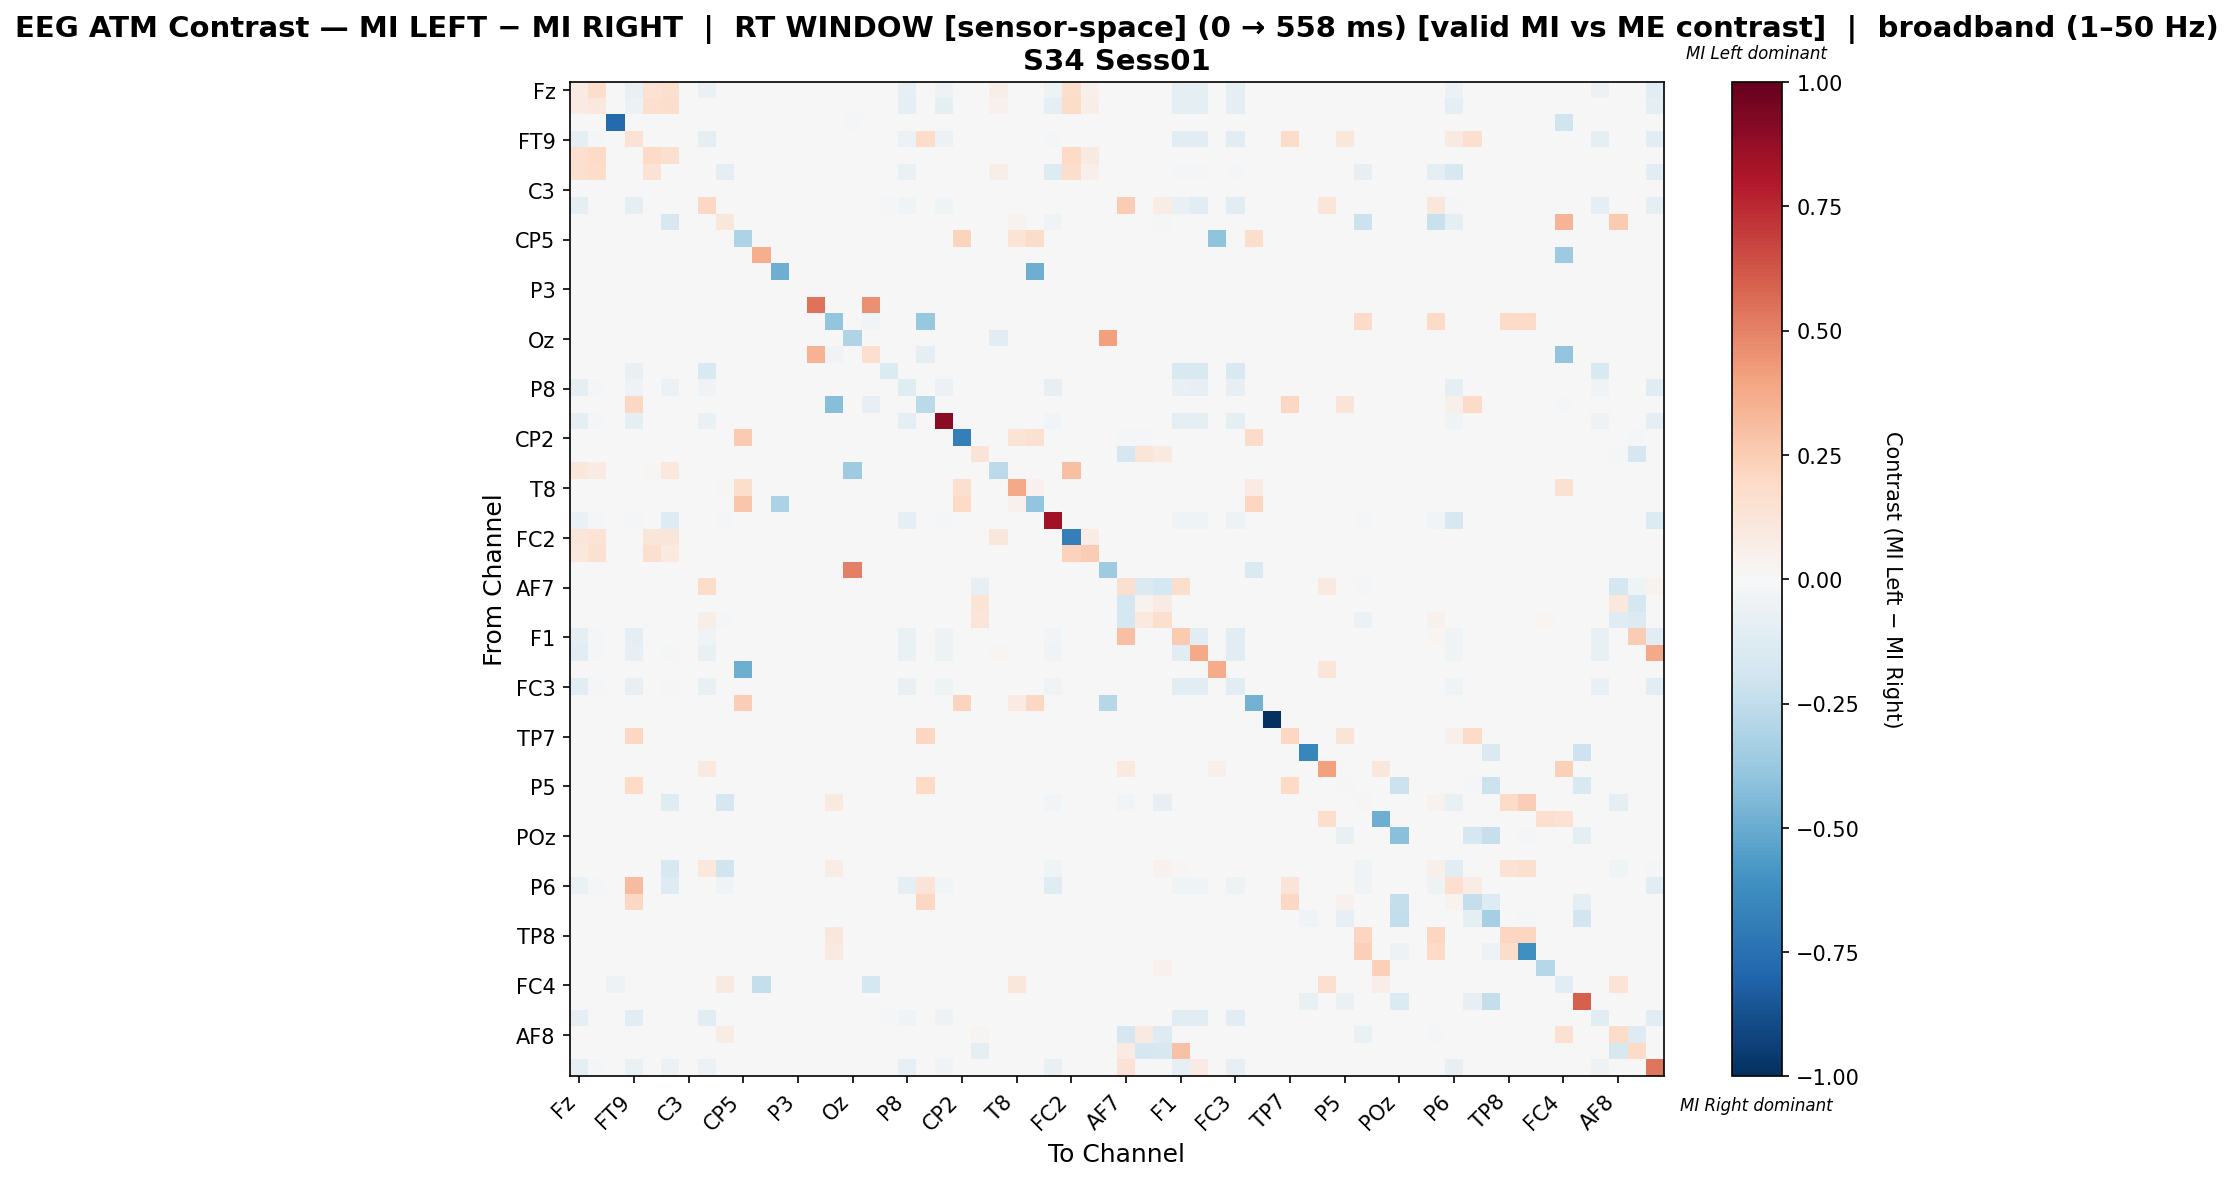

Source data for this figure (header and first rows):
, Fz, F3, F7, FT9, FC5, FC1, C3, T7, TP9, CP5, CP1, Pz, P3, P7, O1, Oz, O2, P4, P8, TP10, CP6, CP2, Cz
Fz, 0.08323, 0.174, 0.0, -0.07417, 0.1436, 0.1634, 0.0, -0.06358, 0.0, 0.0, 0.0, 0.0, 0.0, 0.0, 0.0, 0.0, 0.0, 0.0, -0.08477, 0.0, -0.04967, 0.0, 0.0
F3, 0.08137, 0.107, 0.0, -0.06145, 0.1584, 0.1732, 0.0, 0.0, 0.0, 0.0, 0.0, 0.0, 0.0, 0.0, 0.0, 0.0, 0.0, 0.0, -0.09497, 0.0, -0.09497, 0.0, 0.0
F7, 0.0, 0.0, -0.7812, 0.0, 0.0, 0.0, 0.0, 0.0, 0.0, 0.0, 0.0, 0.0, 0.0, 0.0, 0.0, -0.02083, 0.0, 0.0, 0.0, 0.0, 0.0, 0.0, 0.0
FT9, -0.1012, -0.01155, 0.0, 0.1408, 0.0, 0.0, 0.0, -0.09591, 0.0, 0.0, 0.0, 0.0, 0.0, 0.0, 0.0, 0.0, 0.0, -0.002664, -0.05861, 0.1814, -0.0595, 0.0, 0.0
FC5, 0.1658, 0.1902, 0.0, 0.0, 0.1954, 0.162, 0.0, 0.0, 0.0, 0.0, 0.0, 0.0, 0.0, 0.0, 0.0, 0.0, 0.0, 0.0, 0.0, 0.0, 0.0, 0.0, 0.0
FC1, 0.1567, 0.1867, 0.0, 0.0, 0.144, 0.003569, 0.0, 0.0, -0.08627, 0.0, 0.0, 0.0, 0.0, 0.0, 0.0, 0.0, 0.0, 0.0, -0.06961, 0.0, 0.0, 0.0, 0.0
C3, 0.0, 0.0, 0.0, 0.0, 0.0, 0.0, 0.0, 0.0, 0.0, 0.0, 0.0, 0.0, 0.0, 0.0, 0.0, 0.0, 0.0, 0.0, 0.0, 0.0, 0.0, 0.0, 0.0
T7, -0.08999, 0.0, 0.0, -0.101, 0.0, 0.0, 0.0, 0.208, 0.0, 0.0, 0.0, 0.0, 0.0, 0.0, 0.0, 0.0, 0.0, -0.008264, -0.04591, 0.0, -0.04683, 0.0, 0.0
TP9, 0.0, 0.0, 0.0, 0.0, 0.0, -0.161, 0.0, 0.0, 0.1144, 0.0, 0.0, 0.0, 0.0, 0.0, 0.0, 0.0, 0.0, 0.0, 0.0, 0.0, 0.0, 0.0, 0.0
CP5, 0.0, 0.0, 0.0, 0.0, 0.0, 0.0, 0.0, 0.0, 0.0, -0.308, 0.0, 0.0, 0.0, 0.0, 0.0, 0.0, 0.0, 0.0, 0.0, 0.0, 0.0, 0.224, 0.0
CP1, 0.0, 0.0, 0.0, 0.0, 0.0, 0.0, 0.0, 0.0, 0.0, 0.0, 0.3602, 0.0, 0.0, 0.0, 0.0, 0.0, 0.0, 0.0, 0.0, 0.0, 0.0, 0.0, 0.0
Pz, 0.0, 0.0, 0.0, 0.0, 0.0, 0.0, 0.0, -0.005155, 0.0, 0.0, 0.0, -0.4845, 0.0, 0.0, 0.0, 0.0, 0.0, -0.005155, 0.0, 0.0, 0.0, 0.0, 0.0
P3, 0.0, 0.0, 0.0, 0.0, 0.0, 0.0, 0.0, 0.0, 0.0, 0.0, 0.0, 0.0, 0.0, 0.0, 0.0, 0.0, 0.0, 0.0, 0.0, 0.0, 0.0, 0.0, 0.0
P7, 0.0, 0.0, 0.0, 0.0, 0.0, 0.0, 0.0, 0.0, 0.0, 0.0, 0.0, 0.0, 0.0, 0.54, 0.0, 0.0, 0.46, 0.0, 0.0, 0.0, 0.0, 0.0, 0.0
O1, 0.0, 0.0, 0.0, 0.0, 0.0, 0.0, 0.0, 0.0, 0.0, 0.0, 0.0, 0.0, 0.0, 0.0, -0.3945, 0.0, -0.0293, 0.0, 0.0, -0.375, 0.0, 0.0, 0.0
Oz, 0.0, 0.0, 0.0, 0.0, 0.0, 0.0, 0.0, 0.0, 0.0, 0.0, 0.0, 0.0, 0.0, 0.0, 0.0, -0.3042, 0.0, 0.0, 0.0, 0.0, 0.0, 0.0, 0.0
O2, 0.0, 0.0, 0.0, 0.0, 0.0, 0.0, 0.0, 0.0, 0.0, 0.0, 0.0, 0.0, 0.0, 0.3508, -0.03226, 0.0, 0.1707, 0.0, 0.0, -0.09677, 0.0, 0.0, 0.0
P4, 0.0, 0.0, 0.0, -0.07812, 0.0, 0.0, 0.0, -0.1562, 0.0, 0.0, 0.0, 0.0, 0.0, 0.0, 0.0, 0.0, 0.0, -0.1406, 0.0, 0.0, 0.0, 0.0, 0.0
P8, -0.09906, -0.01336, 0.0, -0.05031, 0.0, -0.05739, 0.0, -0.03774, 0.0, 0.0, 0.0, 0.0, 0.0, 0.0, 0.0, 0.0, 0.0, 0.0, -0.1226, 0.0, -0.05739, 0.0, 0.0
TP10, 0.0, 0.0, 0.0, 0.2096, 0.0, 0.0, 0.0, 0.0, 0.0, 0.0, 0.0, 0.0, 0.0, 0.0, -0.4286, 0.0, -0.08403, 0.0, 0.0, -0.2694, 0.0, 0.0, 0.0
CP6, -0.1, -0.02267, 0.0, -0.08667, 0.0, 0.0, 0.0, -0.06533, 0.0, 0.0, 0.0, 0.0, 0.0, 0.0, 0.0, 0.0, 0.0, 0.0, -0.1, 0.0, 0.9013, 0.0, 0.0
CP2, 0.0, 0.0, 0.0, 0.0, 0.0, 0.0, 0.0, 0.0, 0.0, 0.2595, 0.0, 0.0, 0.0, 0.0, 0.0, 0.0, 0.0, 0.0, 0.0, 0.0, 0.0, -0.6845, 0.0
Cz, 0.0, 0.0, 0.0, 0.0, 0.0, 0.0, 0.0, 0.0, 0.0, 0.0, 0.0, 0.0, 0.0, 0.0, 0.0, 0.0, 0.0, 0.0, 0.0, 0.0, 0.0, 0.0, 0.1296
C4, 0.1136, 0.08519, 0.0, 0.0, 0.008114, 0.1055, 0.0, 0.0, 0.0, 0.0, 0.0, 0.0, 0.0, 0.0, 0.0, -0.3538, 0.0, 0.0, 0.0, 0.0, 0.0, 0.0, 0.0
T8, 0.0, 0.0, 0.0, 0.0, 0.0, 0.0, 0.0, 0.0, 0.009311, 0.1788, 0.0, 0.0, 0.0, 0.0, 0.0, 0.0, 0.0, 0.0, 0.0, 0.0, 0.0, 0.162, 0.0
FT10, 0.0, 0.0, 0.0, 0.0, 0.0, 0.0, 0.0, -0.003311, 0.0, 0.2737, 0.0, -0.3146, 0.0, 0.0, 0.0, 0.0, 0.0, -0.003311, 0.0, 0.0, 0.0, 0.1961, 0.0
FC6, -0.07023, -0.01385, 0.0, -0.008902, 0.0, -0.1316, 0.0, 0.0, -0.02275, 0.0, 0.0, 0.0, 0.0, 0.0, 0.0, 0.0, 0.0, 0.0, -0.0999, 0.0, -0.0178, 0.0, 0.0
FC2, 0.1215, 0.1364, 0.0, 0.0, 0.1199, 0.1191, 0.0, 0.0, 0.0, 0.0, 0.0, 0.0, 0.0, 0.0, 0.0, 0.0, 0.0, 0.0, 0.0, 0.0, 0.0, 0.0, 0.0
F4, 0.1059, 0.1527, 0.0, 0.0, 0.1626, 0.09852, 0.0, 0.0, 0.0, 0.0, 0.0, 0.0, 0.0, 0.0, 0.0, 0.0, 0.0, 0.0, 0.0, 0.0, 0.0, 0.0, 0.0
F8, 0.0, 0.0, 0.0, 0.0, 0.0, 0.0, 0.0, 0.0, 0.0, 0.0, 0.0, 0.0, 0.0, 0.0, 0.0, 0.502, 0.0, 0.0, 0.0, 0.0, 0.0, 0.0, 0.0
AF7, 0.0, 0.0, 0.0, 0.0, 0.0, 0.0, 0.0, 0.1802, 0.0, 0.0, 0.0, 0.0, 0.0, 0.0, 0.0, 0.001653, 0.0, 0.0, 0.0, 0.0, 0.0, 0.0, -0.08266
AF3, 0.0, 0.0, 0.0, 0.0, 0.0, 0.0, 0.0, 0.0, 0.0, 0.0, 0.0, 0.0, 0.0, 0.0, 0.0, 0.0, 0.0, 0.0, 0.0, 0.0, 0.0, 0.0, 0.135
AFz, 0.0, 0.0, 0.0, 0.0, 0.0, 0.0, 0.0, 0.05505, -0.007928, 0.0, 0.0, 0.0, 0.0, 0.0, 0.0, 0.0, 0.0, 0.0, 0.0, 0.0, 0.0, 0.0, 0.1221
F1, -0.1011, -0.01193, 0.0, -0.08772, 0.0, -0.007719, 0.0, -0.03335, 0.0, 0.0, 0.0, 0.0, 0.0, 0.0, 0.0, 0.0, 0.0, -0.006316, -0.06737, 0.0, -0.05263, 0.0, 0.0
F5, -0.102, -0.01149, 0.0, -0.08446, 0.0, -0.01216, 0.0, -0.07703, 0.0, 0.0, 0.0, 0.0, 0.0, 0.0, 0.0, 0.0, 0.0, -0.006081, -0.06959, 0.0, -0.05068, 0.0, 0.0
FT7, 0.0, 0.0, 0.0, 0.0, 0.0, 0.0, 0.0, 0.0, 0.0, -0.4884, 0.0, 0.0, 0.0, 0.0, 0.0, 0.0, 0.0, 0.0, 0.0, 0.0, 0.0, 0.0, 0.0
FC3, -0.1025, -0.01139, 0.0, -0.08372, 0.0, -0.0134, 0.0, -0.07636, 0.0, 0.0, 0.0, 0.0, 0.0, 0.0, 0.0, 0.0, 0.0, -0.006028, -0.07033, 0.0, -0.05023, 0.0, 0.0
C1, 0.0, 0.0, 0.0, 0.0, 0.0, 0.0, 0.0, 0.0, 0.0, 0.2444, 0.0, 0.0, 0.0, 0.0, 0.0, 0.0, 0.0, 0.0, 0.0, 0.0, 0.0, 0.2263, 0.0
C5, 0.0, 0.0, 0.0, 0.0, 0.0, 0.0, 0.0, 0.0, 0.0, 0.0, 0.0, 0.0, 0.0, 0.0, 0.0, 0.0, 0.0, 0.0, 0.0, 0.0, 0.0, 0.0, 0.0
TP7, 0.0, 0.0, 0.0, 0.2088, 0.0, 0.0, 0.0, 0.0, 0.0, 0.0, 0.0, 0.0, 0.0, 0.0, 0.0, 0.0, 0.0, 0.0, 0.0, 0.2102, 0.0, 0.0, 0.0
CP3, 0.0, 0.0, 0.0, 0.0, 0.0, 0.0, 0.0, 0.0, 0.0, 0.0, 0.0, 0.0, 0.0, 0.0, 0.0, 0.0, 0.0, 0.0, 0.0, 0.0, 0.0, 0.0, 0.0
P1, 0.0, 0.0, 0.0, 0.0, 0.0, 0.0, 0.0, 0.09641, 0.0, 0.0, 0.0, 0.0, 0.0, 0.0, 0.0, 0.0, 0.0, 0.0, 0.0, 0.0, 0.0, 0.0, 0.0
P5, 0.0, 0.0, 0.0, 0.1987, 0.0, 0.0, 0.0, 0.0, 0.0, 0.0, 0.0, 0.0, 0.0, 0.0, 0.0, 0.0, 0.0, 0.0, 0.0, 0.2009, 0.0, 0.0, 0.0
PO7, 0.0, 0.0, 0.0, 0.0, 0.0, -0.1229, 0.0, 0.0, -0.1684, 0.0, 0.0, 0.0, 0.0, 0.0, 0.09827, 0.0, 0.0, 0.0, 0.0, 0.00289, 0.0, 0.0, 0.0
PO3, 0.0, 0.0, 0.0, 0.0, 0.0, 0.0, 0.0, 0.0, 0.0, 0.0, 0.0, 0.0, 0.0, 0.0, 0.0, 0.0, 0.0, 0.0, 0.0, 0.0, 0.0, 0.0, 0.0
POz, 0.0, 0.0, 0.0, 0.0, 0.0, 0.0, 0.0, 0.0, 0.0, 0.0, 0.0, 0.0, 0.0, 0.0, 0.0, 0.0, 0.0, 0.0, 0.0, 0.0, 0.0, 0.0, 0.0
PO4, 0.0, 0.0, 0.0, 0.0, 0.0, 0.0, 0.0, 0.0, 0.0, 0.0, 0.0, 0.0, 0.0, 0.0, 0.0, 0.0, 0.0, 0.0, 0.0, 0.0, 0.0, 0.0, 0.0
PO8, 0.0, 0.0, 0.0, 0.0, 0.0, -0.1578, 0.0, 0.1084, -0.2007, 0.0, 0.0, 0.0, 0.0, 0.0, 0.07522, 0.0, 0.0, 0.0, 0.0, 0.002212, 0.0, 0.0, 0.0
P6, -0.06479, -0.01296, 0.0, 0.3158, 0.0, -0.1265, 0.0, -0.005335, -0.04268, 0.0, 0.0, 0.0, 0.0, 0.0, 0.0, 0.0, 0.0, 0.0, -0.08765, 0.1319, -0.02439, 0.0, 0.0
CPz, 0.0, 0.0, 0.0, 0.2049, 0.0, 0.0, 0.0, 0.0, 0.0, 0.0, 0.0, 0.0, 0.0, 0.0, 0.0, 0.0, 0.0, 0.0, 0.0, 0.2065, 0.0, 0.0, 0.0
CP4, 0.0, 0.0, 0.0, 0.0, 0.0, 0.0, 0.0, 0.0, 0.0, 0.0, 0.0, 0.0, 0.0, 0.0, 0.0, 0.0, 0.0, 0.0, 0.0, 0.0, 0.0, 0.0, 0.0
TP8, 0.0, 0.0, 0.0, 0.0, 0.0, 0.0, 0.0, 0.0, 0.0, 0.0, 0.0, 0.0, 0.0, 0.0, 0.1141, 0.0, 0.0, 0.0, 0.0, 0.003356, 0.0, 0.0, 0.0
C6, 0.0, 0.0, 0.0, 0.0, 0.0, 0.0, 0.0, 0.0, 0.0, 0.0, 0.0, 0.0, 0.0, 0.0, 0.09315, 0.0, 0.0, 0.0, 0.0, 0.00274, 0.0, 0.0, 0.0
C2, 0.0, 0.0, 0.0, 0.0, 0.0, 0.0, 0.0, 0.0, 0.0, 0.0, 0.0, 0.0, 0.0, 0.0, 0.0, 0.0, 0.0, 0.0, 0.0, 0.0, 0.0, 0.0, 0.0
FC4, 0.0, 0.0, -0.05013, 0.0, 0.0, 0.0, 0.0, 0.0, 0.09066, 0.0, -0.2406, 0.0, 0.0, 0.0, 0.0, 0.0, -0.1779, 0.0, 0.0, 0.0, 0.0, 0.0, 0.0
FT8, 0.0, 0.0, 0.0, 0.0, 0.0, 0.0, 0.0, 0.0, 0.0, 0.0, 0.0, 0.0, 0.0, 0.0, 0.0, 0.0, 0.0, 0.0, 0.0, 0.0, 0.0, 0.0, 0.0
F6, -0.09815, 0.0, 0.0, -0.1112, 0.0, 0.0, 0.0, -0.1167, 0.0, 0.0, 0.0, 0.0, 0.0, 0.0, 0.0, 0.0, 0.0, -0.009815, -0.0458, 0.0, -0.04689, 0.0, 0.0
AF8, 0.0, 0.0, 0.0, 0.0, 0.0, 0.0, 0.0, 0.0, 0.07137, 0.0, 0.0, 0.0, 0.0, 0.0, 0.0, 0.0, 0.0, 0.0, 0.0, 0.0, 0.0, 0.0, 0.02381
AF4, 0.0, 0.0, 0.0, 0.0, 0.0, 0.0, 0.0, 0.0, 0.0, 0.0, 0.0, 0.0, 0.0, 0.0, 0.0, 0.0, 0.0, 0.0, 0.0, 0.0, 0.0, 0.0, -0.09474
F2, -0.09404, -0.009135, 0.0, -0.06341, 0.0, -0.05965, 0.0, -0.05481, -0.0005373, 0.0, 0.0, 0.0, 0.0, 0.0, 0.0, 0.007407, 0.0, 0.0, -0.08436, 0.0, -0.0403, 0.0, 0.0
